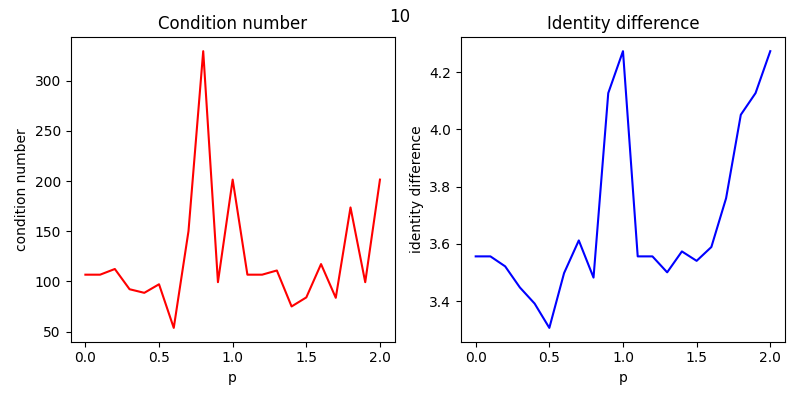

Values plotted in this chart, from the file beside it:
, p, condition number, identity diference
0, 0.0, 106.7, 3.557
1, 0.1, 106.7, 3.557
2, 0.2, 112.3, 3.522
3, 0.3, 92.15, 3.448
4, 0.4, 88.56, 3.392
5, 0.5, 97.09, 3.307
6, 0.6, 53.62, 3.498
7, 0.7, 150, 3.612
8, 0.8, 329.4, 3.483
9, 0.9, 99.18, 4.127
10, 1.0, 201.4, 4.274
11, 1.1, 106.7, 3.557
12, 1.2, 106.7, 3.557
13, 1.3, 110.8, 3.501
14, 1.4, 74.99, 3.574
15, 1.5, 84, 3.541
16, 1.6, 117.2, 3.589
17, 1.7, 83.6, 3.76
18, 1.8, 173.7, 4.052
19, 1.9, 99.18, 4.127
20, 2.0, 201.4, 4.274
